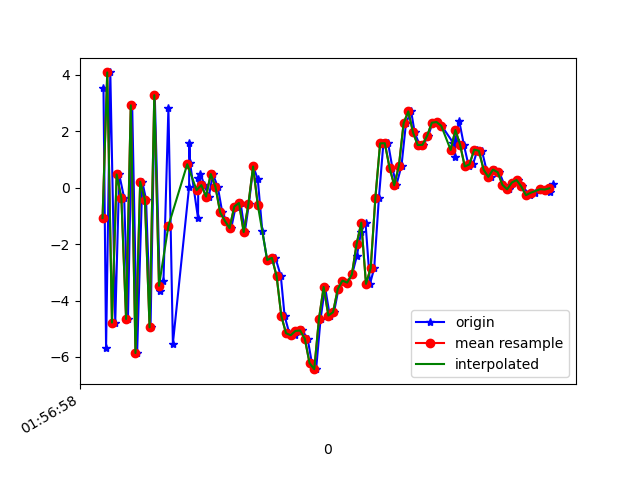

The table this chart was drawn from, first rows:
1617760618624, 456255262342236, 3.5277357, 0.7867708, 5.8263655
1617760618635, 456255281573006, -5.68, -0.7254, -2.142
1617760618653, 456255300803776, 4.084, 1.38, -0.1323
1617760618674, 456255320034546, -4.781, -0.3847, 4.865
1617760618691, 456255339265316, 0.4684, 0.6779, -6.816
1617760618712, 456255358496086, -0.3702, 0.3173, 8.651
1617760618728, 456255377726856, -4.654, -0.2481, -6.496
1617760618746, 456255396957626, 2.919, 1.317, 3.869
1617760618767, 456255416188396, -5.86, -0.392, 2.591
1617760618789, 456255435419166, 0.2138, 1.031, -6.306
1617760618805, 456255454649936, -0.4211, 0.8222, 8.622
1617760618824, 456255473880706, -4.949, -0.1896, -4.817
1617760618842, 456255493111476, 3.277, 1.911, -0.1988
1617760618864, 456255512342246, -3.65, 0.5883, 7.086
1617760618879, 456255531573016, -3.305, 1.108, -7.671
1617760618900, 456255550803786, 2.819, 2.406, 3.788
1617760618919, 456255570034556, -5.527, 2.369, 0.4913
1617760618988, 456255589265326, 0.03189, 4.533, -10.72
1617760618989, 456255608496096, 1.576, 4.394, 5.262
1617760618992, 456255627726866, 0.881, 1.654, 3.462
1617760619026, 456255646957636, -1.087, -1.033, 0.3504
1617760619027, 456255666188406, 0.3347, -1.847, 1.709
1617760619036, 456255685419176, 0.5014, -0.9802, 0.4301
1617760619053, 456255704649946, 0.08989, -1.524, -0.1686
1617760619072, 456255723880716, -0.3149, -4.149, -0.6531
1617760619089, 456255743111486, 0.4827, -5.747, -0.726
1617760619110, 456255762342256, 0.02562, -4.999, 0.1296
1617760619129, 456255781573026, -0.8771, -2.952, 0.1362
1617760619147, 456255800803796, -1.174, -1.866, -0.3963
1617760619167, 456255820034566, -1.436, -0.9295, -0.5986
1617760619186, 456255839265336, -0.6706, 0.4298, -1.676
1617760619207, 456255858496106, -0.5429, 0.4733, -2.953
1617760619225, 456255877726876, -1.573, -0.6598, -4.066
1617760619242, 456255896957646, -0.5879, -0.2691, -3.93
1617760619261, 456255916188416, 0.7505, 0.9935, -4.56
1617760619280, 456255935419186, 0.2953, -0.0674, -4.224
1617760619299, 456255954649956, -1.519, -1.313, -2.968
1617760619320, 456255973880726, -2.575, -1.99, -2.089
1617760619339, 456255993111496, -2.555, -0.5635, -1.931
1617760619355, 456256012342266, -2.487, 0.2548, -2.353
1617760619378, 456256031573036, -3.135, -0.4134, -1.75
1617760619394, 456256050803806, -4.548, -1.311, 0.8517
1617760619414, 456256070161249, -5.158, -1.404, 0.4972
1617760619439, 456256089392019, -5.23, -0.7056, 0.2928
1617760619451, 456256108622789, -5.077, 0.3774, -0.1527
1617760619469, 456256127853559, -5.061, 0.7305, 0.3726
1617760619492, 456256147084329, -5.356, 1.331, 1.452
1617760619510, 456256166315099, -6.216, 1.762, 2.083
1617760619528, 456256185545869, -6.432, 1.905, 6.638
1617760619547, 456256204776639, -4.652, 0.2071, 10.46
1617760619566, 456256224007409, -3.519, -1.865, 11.16
1617760619586, 456256243238179, -4.532, -4.157, 11.16
1617760619604, 456256262468949, -4.415, -3.321, 10.8
1617760619623, 456256281699719, -3.592, -1.599, 9.927
1617760619642, 456256300930489, -3.293, -0.7451, 7.959
1617760619661, 456256320161259, -3.365, -1.459, 5.581
1617760619681, 456256339392029, -3.075, -1.685, 3.778
1617760619701, 456256358622799, -2.425, -1.823, 2.144
1617760619719, 456256377853569, -1.574, -1.6, 1.716
1617760619738, 456256397084339, -1.241, -1.1, -0.4807
1617760619757, 456256416315109, -3.409, -0.5597, -0.6996
... 40 more rows
